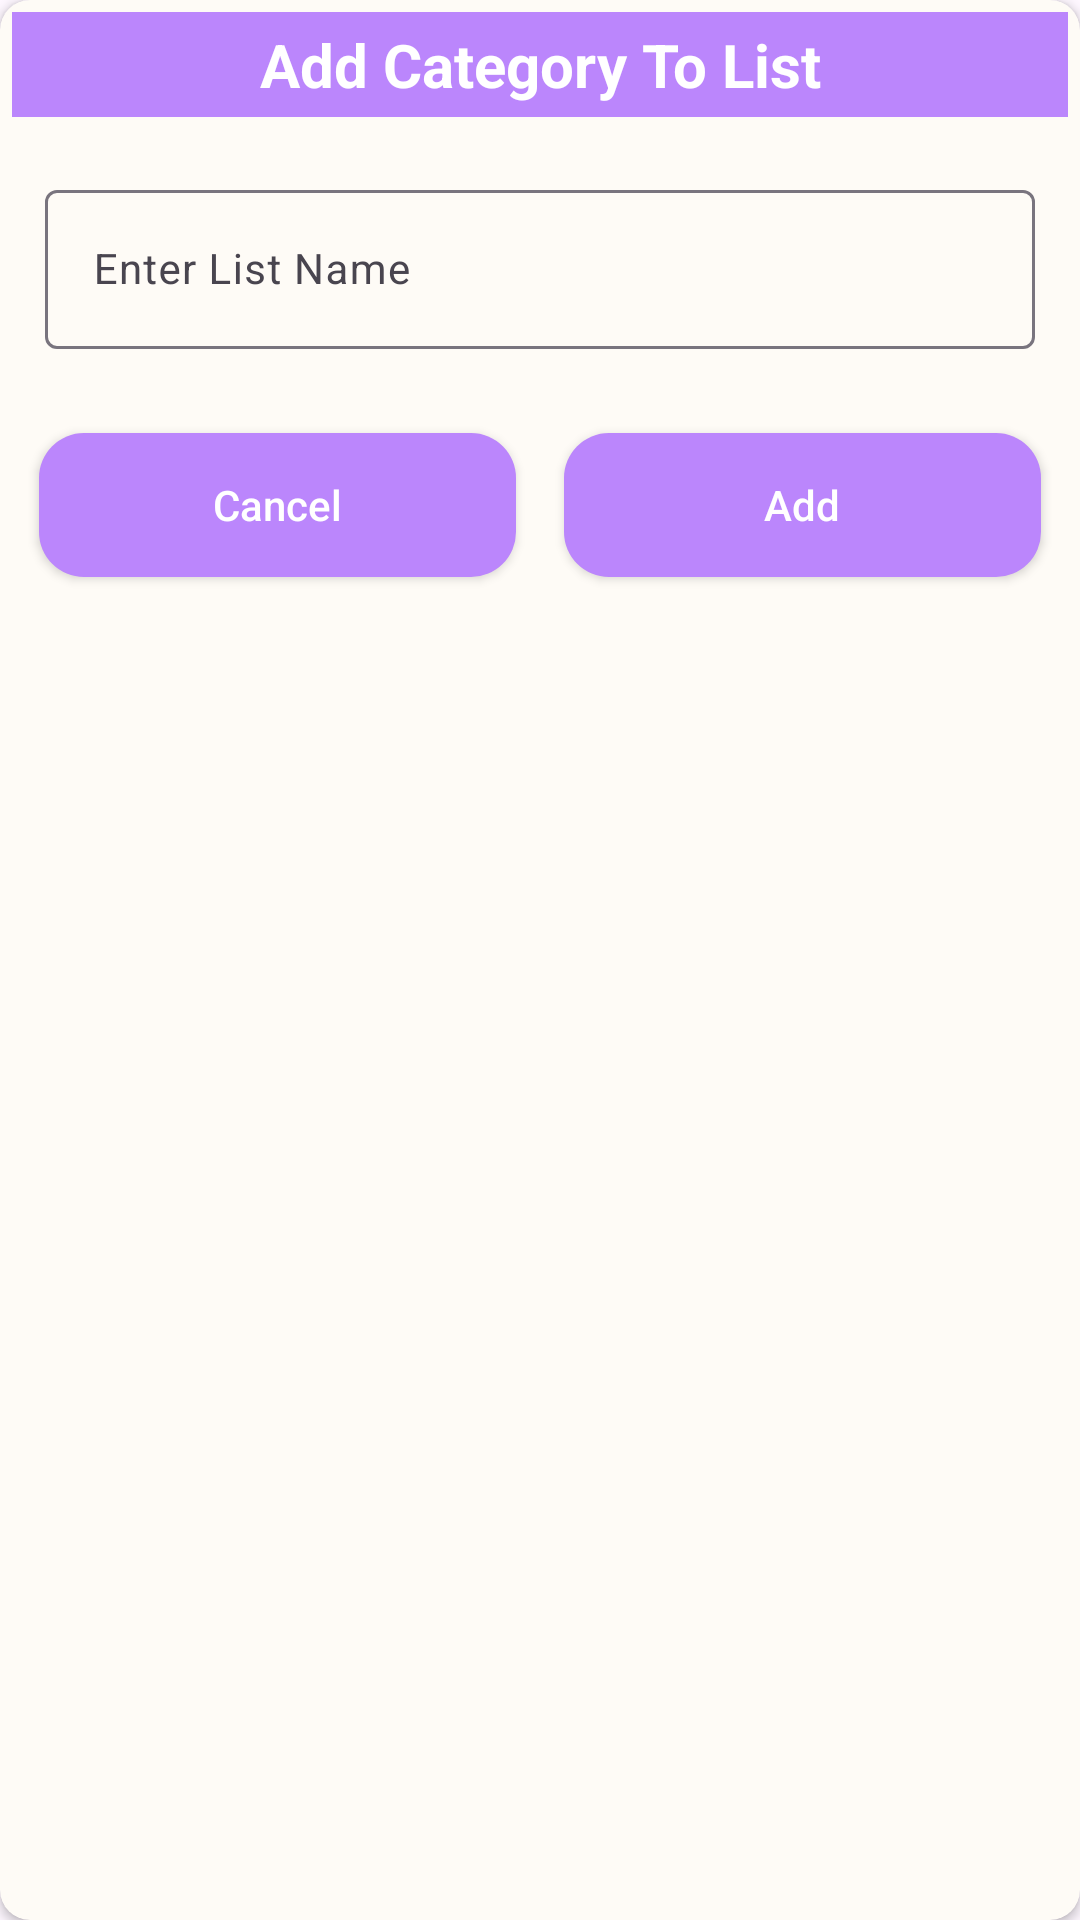

This screen was rendered from an Android layout file. Write that file and the resources it references.
<!-- AndroidManifest.xml: application theme Theme.SmartListKeeper -->
<!-- res/layout/category_add_dialog.xml -->
<?xml version="1.0" encoding="utf-8"?>
<androidx.cardview.widget.CardView xmlns:android="http://schemas.android.com/apk/res/android"
    xmlns:app="http://schemas.android.com/apk/res-auto"
    android:layout_width="match_parent"
    android:layout_height="wrap_content"
    android:layout_gravity="center"
    android:background="@drawable/btn_bg"
    android:backgroundTint="#FEFBF6"
    app:cardCornerRadius="10dp">

    <RelativeLayout
        android:layout_width="match_parent"
        android:layout_height="wrap_content">

        <TextView
            android:id="@+id/idtvHeading"
            android:layout_width="match_parent"
            android:layout_height="wrap_content"
            android:layout_marginStart="4dp"
            android:layout_marginTop="4dp"
            android:layout_marginEnd="4dp"
            android:layout_marginBottom="4dp"
            android:background="@color/blue"
            android:gravity="center"
            android:padding="4dp"
            android:text="Add Category To List"
            android:textAlignment="center"
            android:textAllCaps="false"
            android:textColor="@color/white"
            android:textSize="20sp"
            android:textStyle="bold" />

        <ImageView
            android:id="@+id/imageView"
            android:layout_width="65dp"
            android:layout_height="45dp"
            android:padding="5dp"
            android:src="@drawable/ic_baseline_local_grocery_store_24"
            app:layout_constraintBottom_toBottomOf="parent"
            app:layout_constraintEnd_toEndOf="parent"
            app:layout_constraintHorizontal_bias="0.797"
            app:layout_constraintStart_toStartOf="parent"
            app:layout_constraintVertical_bias="0.0" />

        <LinearLayout
            android:layout_width="match_parent"
            android:layout_height="wrap_content"
            android:layout_below="@id/idtvHeading"
            android:orientation="vertical">

            <com.google.android.material.textfield.TextInputLayout
                android:layout_width="match_parent"
                android:layout_height="wrap_content"
                android:layout_margin="10dp"
                android:padding="5dp"
                app:counterTextColor="@color/black"
                app:hintTextColor="@color/black">

                <com.google.android.material.textfield.TextInputEditText
                    android:id="@+id/idListname"
                    android:layout_width="match_parent"
                    android:layout_height="wrap_content"
                    android:hint="Enter List Name"
                    android:inputType="text"
                    android:textSize="14sp"
                    app:counterTextColor="@color/black"
                    app:hintTextColor="@color/black" />
            </com.google.android.material.textfield.TextInputLayout>

            <LinearLayout
                android:layout_width="match_parent"
                android:layout_height="wrap_content"
                android:layout_margin="5dp"
                android:orientation="horizontal"
                android:weightSum="2">

                <androidx.appcompat.widget.AppCompatButton
                    android:id="@+id/idbtncancel"
                    android:layout_width="0dp"
                    android:layout_height="wrap_content"
                    android:layout_margin="8dp"
                    android:layout_weight="1"
                    android:background="@drawable/btn_bg"
                    android:padding="5dp"
                    android:text="Cancel"
                    android:textAllCaps="false"
                    android:textColor="@color/white" />

                <androidx.appcompat.widget.AppCompatButton
                    android:id="@+id/idbtnadd"
                    android:layout_width="0dp"
                    android:layout_height="wrap_content"
                    android:layout_margin="8dp"
                    android:layout_weight="1"
                    android:background="@drawable/btn_bg"
                    android:padding="5dp"
                    android:text="Add"
                    android:textAllCaps="false"
                    android:textColor="@color/white" />
            </LinearLayout>
        </LinearLayout>

    </RelativeLayout>

</androidx.cardview.widget.CardView>
<!-- resources referenced by this layout -->
<resources>
  <color name="black">#FF000000</color>
  <color name="blue">#FFBB86FC</color>
  <color name="white">#FFFFFFFF</color>
  <!-- drawable btn_bg (drawable) -->
  <?xml version="1.0" encoding="utf-8"?>
  <shape android:shape="rectangle" xmlns:android="http://schemas.android.com/apk/res/android">
  <corners android:radius="15dp"/>
      <solid android:color="@color/blue"/>
  </shape>
  <style name="Theme.SmartListKeeper" parent="Base.Theme.SmartListKeeper" />
  <style name="Base.Theme.SmartListKeeper" parent="Theme.Material3.DayNight.NoActionBar">
          
          
          <item name="android:statusBarColor"> #3B5566</item>
      </style>
</resources>
